Run: headless pygame with SDL's dummy video driver; simulated clock (each Clock.tick advances the game by its frame time, no real sleeping); random seed 0; keys injected as events and as key.get_pressed() state; no mouse input.
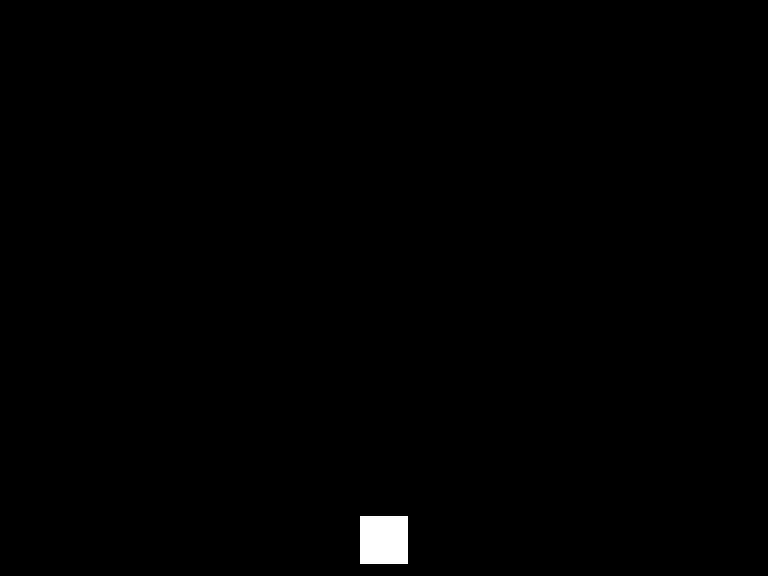
Frame 1 of 4 · flips 1–60 · no input
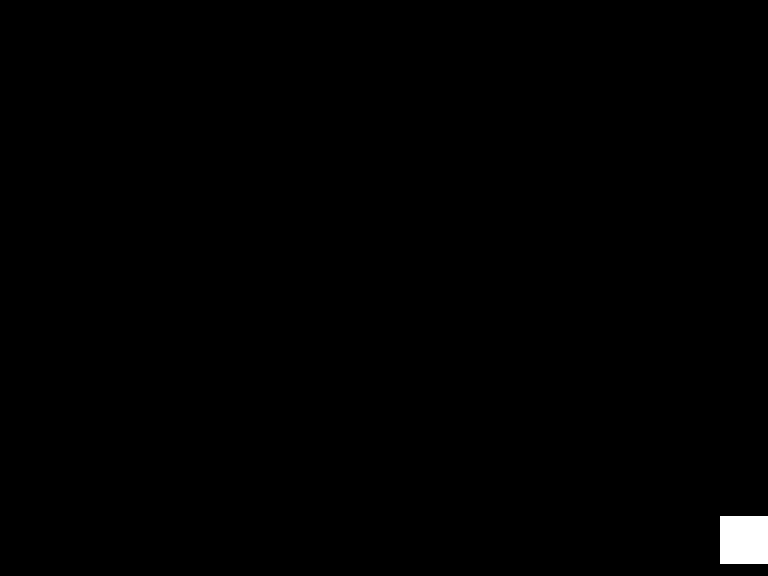
Frame 2 of 4 · flips 61–180 · tapped SPACE, RETURN · held RIGHT (→), D
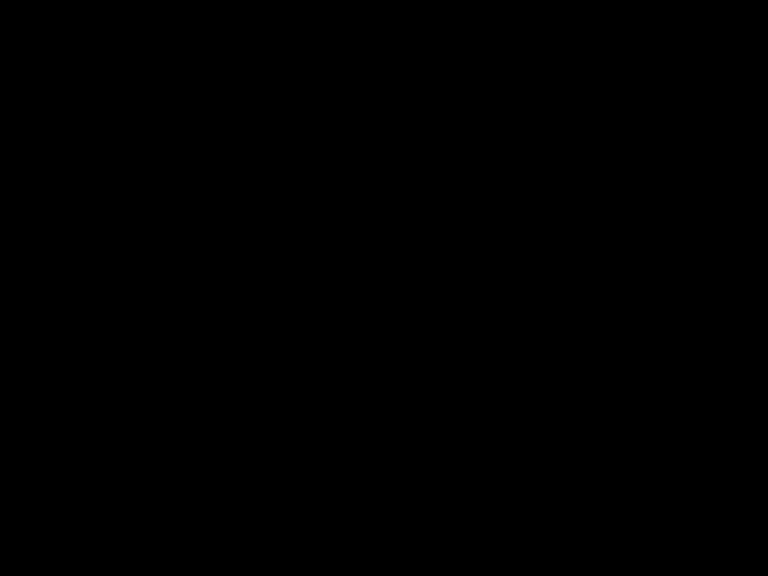
Frame 3 of 4 · flips 181–300 · held DOWN (↓), S
Frame 4 of 4 · flips 301–420 · held LEFT (←), A, UP (↑), W · screen same as frame 1, image omitted

The pygame program that drew these frames:

import pygame
class CPU:
    def __init__(self):
        self.pc = 0x100
        self.acc = 0
        self.zero_flag = False
        self.io = {}
        self.memory = {}
    def find_label(self, label_name):
        for addr, inst in self.memory.items():
            if isinstance(inst,tuple) and inst[0] == "LABEL" and inst[1] == label_name:
                return addr + 1
        raise Exception(f"Label not found: {label_name}")
    def jmp(self, label, flg = True, clock=8):
        if flg:
            self.pc = self.find_label(label) if isinstance(label, str) else label
            return clock
        return 4
    def io_write(self, addr, value):
        self.io[addr] = value
    def load_program(self, program, start=0):
        for i, inst in enumerate(program):
            self.memory[start + i] = inst
    def step(self):
        inst = self.memory.get(self.pc, ("NOP",))
        self.pc += 1
        match inst:
            case ("NOP",): return 1
            case ("LABEL",): return 1
            case ("LDI",v): self.acc = v; return 1
            case ("LDA",a): self.acc = self.memory.get(a, 0); return 2
            case ("STA",a): self.memory[a] = self.acc; return 2
            case ("ADD",v): self.acc += v; self.zero_flag = (self.acc == 0); return 4
            case ("SUB",v): self.acc -= v; self.zero_flag = (self.acc == 0); return 4
            case ("AND",v): self.acc &= v; self.zero_flag = (self.acc == 0); return 4
            case ("JMP",a): return self.jmp(a, True, 6)
            case ("JZ",a): return self.jmp(a, self.zero_flag)
            case ("JNZ",a): return self.jmp(a, not self.zero_flag)
            case ("IN",p): self.acc = self.io.get(p, 0); return 4
            case ("OUT",p): self.io_write(p, self.acc); return 4
    def update(self):
        # 1フレーム分CPU実行
        while True:
            inst = self.memory.get(self.pc, ("FRAME_END",))
            if inst == ("FRAME_END",):
                self.pc += 1
                break
            self.step()
class VDP:
    def __init__(self,cpu,w,h):
        self.cpu = cpu
        self.w = w
        self.h = h
        self.scale = 3
    def init(self):
        self.screen = pygame.display.set_mode((self.w * self.scale, self.h * self.scale))
    def update(self):
        self.screen.fill((0, 0, 0))
        x = self.cpu.memory.get(0x0e, 0)
        y = self.cpu.memory.get(0x0f, 0)
        pygame.draw.rect(
            self.screen,
            (255, 255, 255),
            (x * self.scale, y * self.scale, 16 * self.scale, 16 * self.scale)
        )
class Joy:
    def __init__(self, cpu):
        self.cpu = cpu
        self.state = 0xff
    def update(self):
        keys = pygame.key.get_pressed()
        state = 0
        if keys[pygame.K_LEFT]: state |= 0x1
        if keys[pygame.K_RIGHT]: state |= 0x2
        if keys[pygame.K_UP]: state |= 0x4
        if keys[pygame.K_DOWN]: state |= 0x8
        # キーボードIOへ反映
        self.cpu.io[0x10] = state
        self.state = state
def main(main_program):
    cpu = CPU()
    cpu.load_program(main_program, 0x0100)
    pygame.init()
    vdp = VDP(cpu,256,192)
    vdp.init()
    joy = Joy(cpu)
    clock = pygame.time.Clock()
    running = True
    # 実行
    while running:
        for event in pygame.event.get():
            if event.type == pygame.QUIT:
                running = False
        joy.update()
        cpu.update()
        vdp.update()
        pygame.display.flip()
        clock.tick(60)
    pygame.quit()
main_program = [
    ("LDI",128-8),
    ("STA",0x0e), # x座標
    ("LDI",180-8),
    ("STA",0x0f), # y座標
    ("LABEL", "main_loop"),
        # キーボード状態取得
        ("IN", 0x10),
        ("STA", 0x04),
        # LEFT
        ("LDA", 0x04),
        ("AND",0x1),
        ("JZ","end_left"),
            ("LDA",0x0e),
            ("SUB",0x1),
            ("STA",0x0e),
        ("LABEL", "end_left"),
        # RIGHT
        ("LDA", 0x04),
        ("AND", 0x2),
        ("JZ","end_right"),
            ("LDA",0x0e),
            ("ADD",0x1),
            ("STA",0x0e),
        ("LABEL", "end_right"),
        # UP
        ("LDA", 0x04),
        ("AND", 0x4),
        ("JZ","end_up"),
            ("LDA",0x0f),
            ("SUB",0x1),
            ("STA",0x0f),
        ("LABEL", "end_up"),
        # DOWN
        ("LDA", 0x04),
        ("AND", 0x8),
        ("JZ","end_down"),
            ("LDA",0x0f),
            ("ADD",0x1),
            ("STA",0x0f),
        ("LABEL", "end_down"),
        # この命令で1フレーム終了
        ("FRAME_END",),
    ("JMP", "main_loop"),
]
main(main_program)
